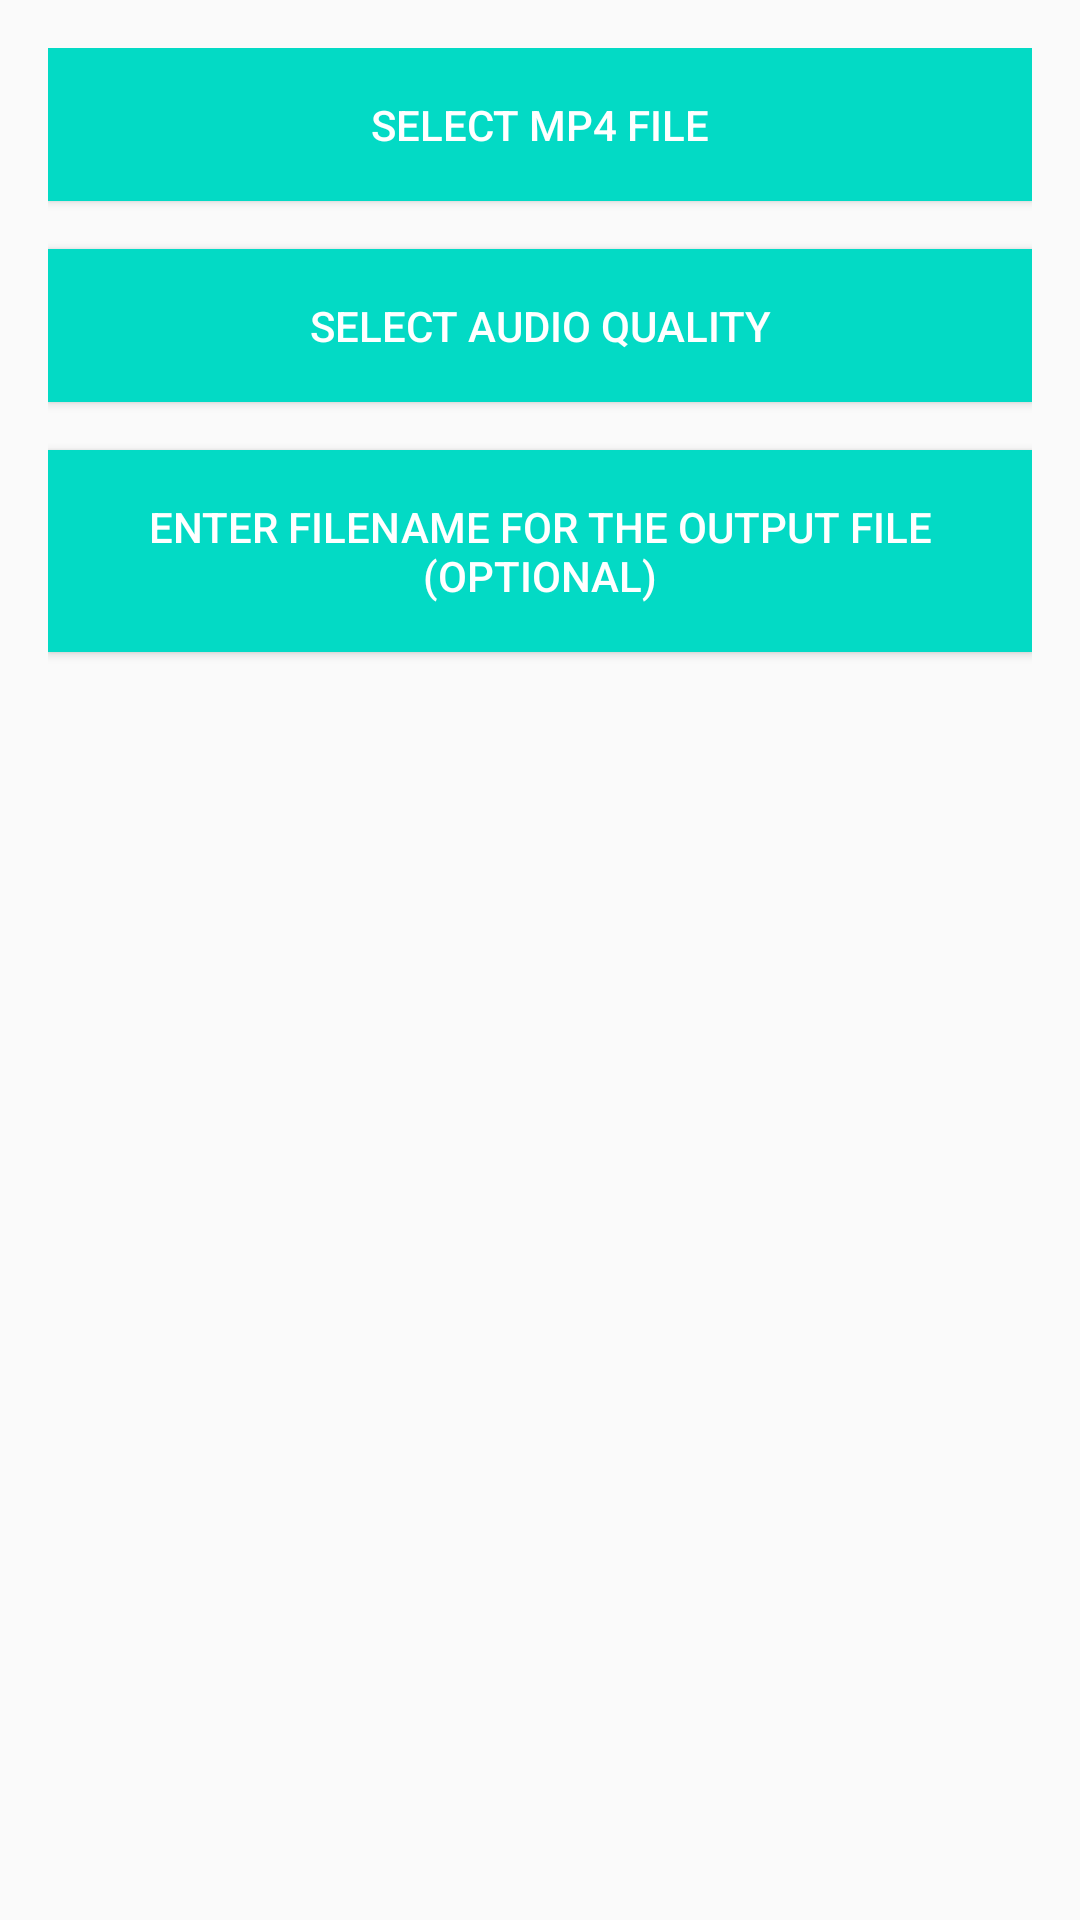

Produce the Android XML layout that renders to this screen, including the resource entries it uses.
<!-- AndroidManifest.xml: activity theme Theme.MP4ToMP3Converter -->
<!-- res/layout/activity_main.xml -->
<layout xmlns:android="http://schemas.android.com/apk/res/android"
    xmlns:app="http://schemas.android.com/apk/res-auto"
    xmlns:tools="http://schemas.android.com/tools">

    <data>
        
    </data>

    <androidx.constraintlayout.widget.ConstraintLayout
        android:layout_width="match_parent"
        android:layout_height="match_parent"
        android:padding="16dp"
        tools:context=".MainActivity">

        
        <Button
            android:id="@+id/selectButton"
            android:layout_width="0dp"
            android:layout_height="wrap_content"
            android:text="Select MP4 File"
            style="@style/CustomButtonStyle"
            app:layout_constraintStart_toStartOf="parent"
            app:layout_constraintEnd_toEndOf="parent"
            app:layout_constraintTop_toTopOf="parent"
            app:layout_constraintBottom_toTopOf="@id/conversionProgress"
            android:layout_marginBottom="16dp"
            app:layout_constraintHorizontal_bias="0.5" />

        
        <ProgressBar
            android:id="@+id/conversionProgress"
            android:layout_width="wrap_content"
            android:layout_height="wrap_content"
            android:visibility="gone"
            app:layout_constraintStart_toStartOf="parent"
            app:layout_constraintEnd_toEndOf="parent"
            app:layout_constraintTop_toBottomOf="@id/selectButton"
            app:layout_constraintBottom_toTopOf="@id/selectQualityButton"
            android:layout_marginBottom="16dp"
            app:layout_constraintHorizontal_bias="0.5" />

        
        <Button
            android:id="@+id/selectQualityButton"
            android:layout_width="0dp"
            android:layout_height="wrap_content"
            android:text="Select Audio Quality"
            style="@style/CustomButtonStyle"
            app:layout_constraintStart_toStartOf="parent"
            app:layout_constraintEnd_toEndOf="parent"
            app:layout_constraintTop_toBottomOf="@id/conversionProgress"
            app:layout_constraintBottom_toTopOf="@id/selectFilenameButton"
            android:layout_marginBottom="16dp"
            app:layout_constraintHorizontal_bias="0.5" />

        
        <Button
            android:id="@+id/selectFilenameButton"
            android:layout_width="0dp"
            android:layout_height="wrap_content"
            android:text="Enter Filename for the output file (optional)"
            style="@style/CustomButtonStyle"
            app:layout_constraintStart_toStartOf="parent"
            app:layout_constraintEnd_toEndOf="parent"
            app:layout_constraintTop_toBottomOf="@id/selectQualityButton"
            android:layout_marginTop="16dp"
            app:layout_constraintHorizontal_bias="0.5" />

    </androidx.constraintlayout.widget.ConstraintLayout>
</layout>
<!-- resources referenced by this layout -->
<resources>
  <style name="CustomButtonStyle">
          <item name="android:background">@color/colorAccent</item>
          <item name="android:textColor">@android:color/white</item>
          <item name="android:padding">16dp</item>
      </style>
  <style name="Theme.MP4ToMP3Converter" parent="Theme.AppCompat.Light.NoActionBar">
          
          
      </style>
  <!-- not gathered from this repository: default colours our renderer supplied (Android Studio template values) -->
  <color name="colorAccent">#FF03DAC5</color>
</resources>
